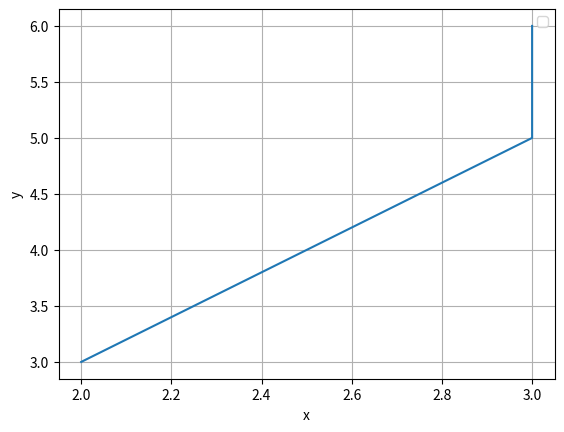

Write Python code to recreate this figure.
import matplotlib.pyplot as plt
x=[2,3,3]
y=[3,5,6]
plt.plot(x,y)
plt.xlabel('x')
plt.ylabel('y')
plt.grid()
plt.legend()
plt.show()